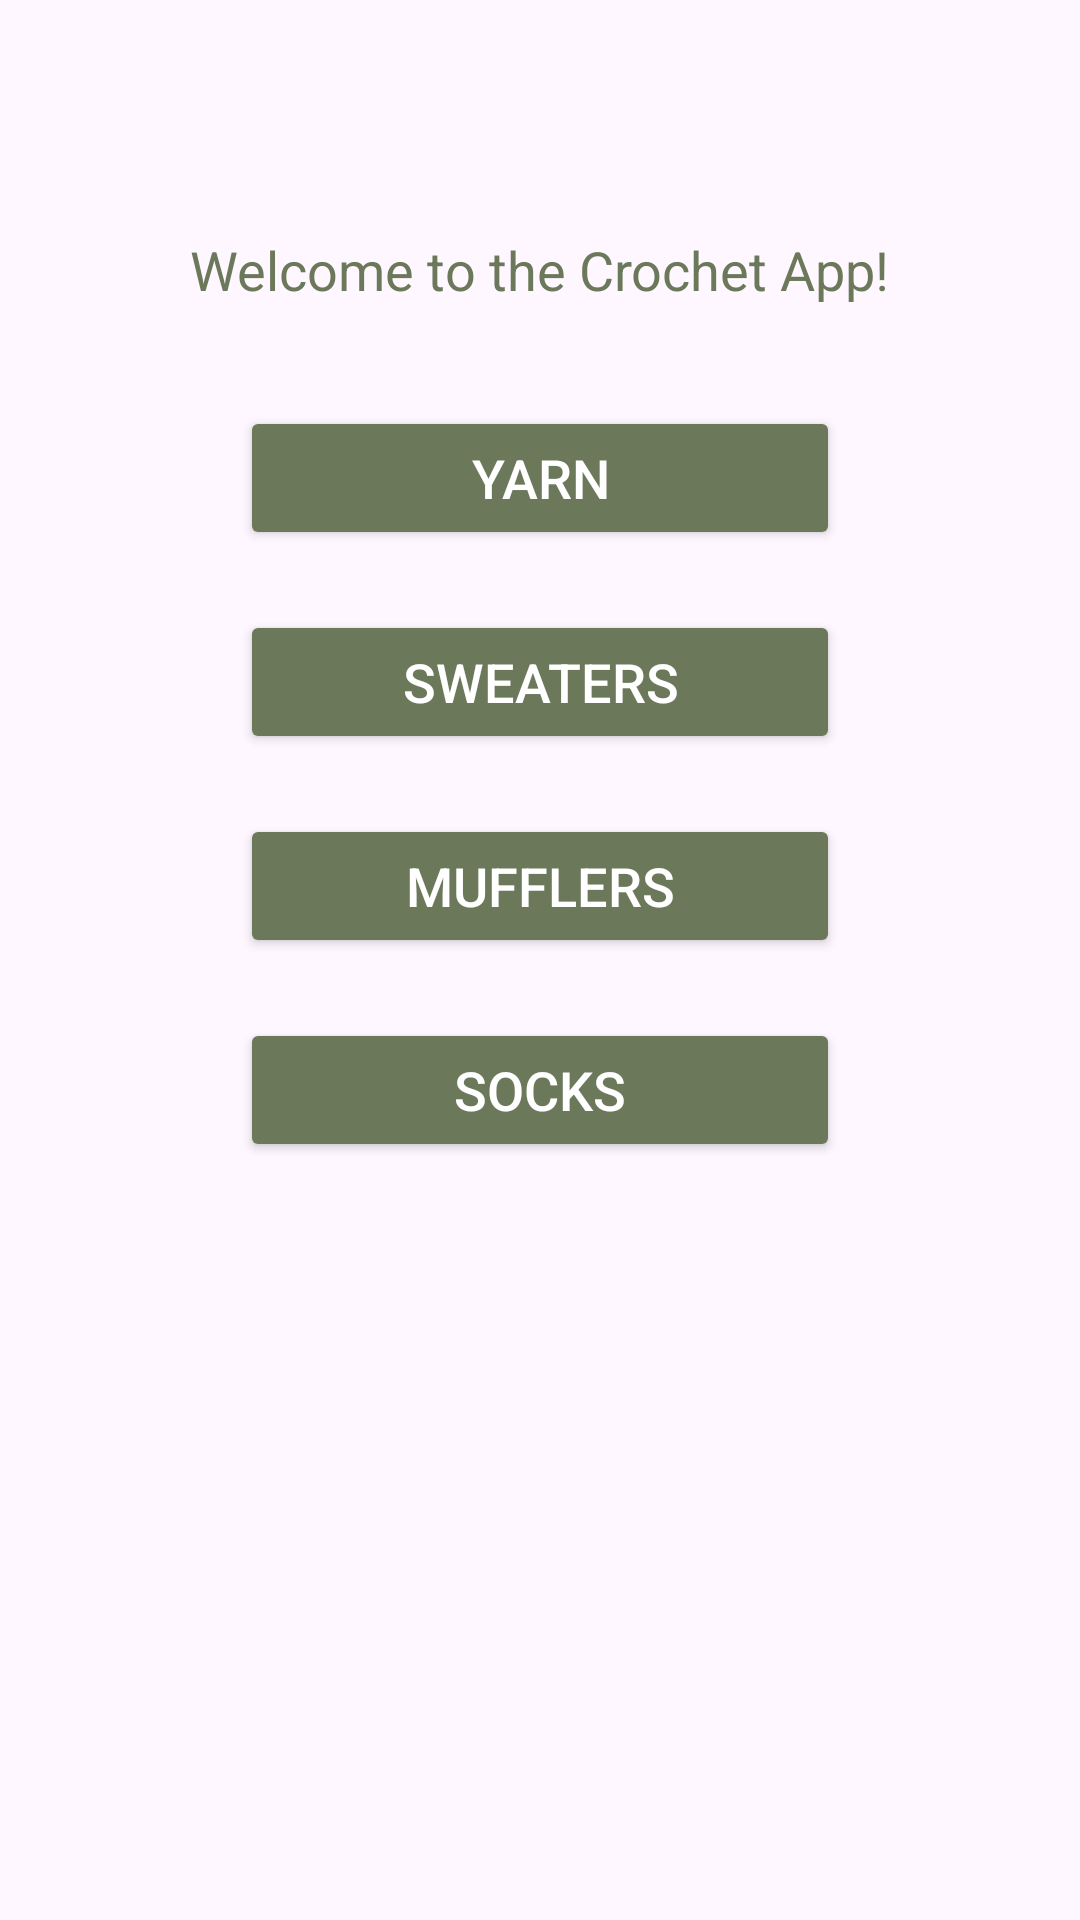

Android layout source for this screen:
<!-- AndroidManifest.xml: application theme Theme.Crochet_app -->
<!-- res/layout/activity_main.xml -->
<LinearLayout xmlns:android="http://schemas.android.com/apk/res/android"
    android:layout_width="match_parent"
    android:layout_height="match_parent"
    android:orientation="vertical"
    android:background="@drawable/bg"
    android:gravity="center"
    android:padding="16dp">

    
    <TextView
        android:id="@+id/welcomeText"
        android:layout_width="wrap_content"
        android:layout_height="wrap_content"
        android:text="Welcome to the Crochet App!"
        android:textSize="18sp"
        android:textColor="#6b785a"
        android:layout_gravity="center"
        android:layout_marginBottom="20dp" />

    

    


    <LinearLayout
        android:layout_width="match_parent"
        android:layout_height="299dp"
        android:layout_marginBottom="-50dp"
        android:gravity="center"
        android:orientation="vertical">

        <Button
            android:id="@+id/btnYarn"
            android:layout_width="200dp"
            android:layout_height="wrap_content"
            android:layout_gravity="center_horizontal"
            android:layout_marginBottom="20dp"
            android:backgroundTint="#6b785a"
            android:padding="10dp"
            android:text="Yarn"
            android:textColor="#FFFFFF"
            android:textSize="18sp" />

        <Button
            android:id="@+id/btnSweaters"
            android:layout_width="200dp"
            android:layout_height="wrap_content"
            android:layout_gravity="center_horizontal"
            android:layout_marginBottom="20dp"
            android:backgroundTint="#6b785a"
            android:padding="10dp"
            android:text="Sweaters"
            android:textColor="#FFFFFF"
            android:textSize="18sp" />

        <Button
            android:id="@+id/btnMufflers"
            android:layout_width="200dp"
            android:layout_height="wrap_content"
            android:layout_gravity="center_horizontal"
            android:layout_marginBottom="20dp"
            android:backgroundTint="#6b785a"
            android:padding="10dp"
            android:text="Mufflers"
            android:textColor="#FFFFFF"
            android:textSize="18sp" />

        <Button
            android:id="@+id/btnSocks"
            android:layout_width="200dp"
            android:layout_height="wrap_content"
            android:layout_gravity="center_horizontal"
            android:layout_marginBottom="20dp"
            android:backgroundTint="#6b785a"
            android:padding="10dp"
            android:text="Socks"
            android:textColor="#FFFFFF"
            android:textSize="18sp" />
    </LinearLayout>

    <FrameLayout
        android:id="@+id/fragmentContainer"
        android:layout_width="match_parent"
        android:layout_height="150dp"
        android:layout_marginBottom="-150dp"
        android:layout_marginTop="100dp" />


    <LinearLayout
        android:layout_width="match_parent"
        android:layout_height="wrap_content"
        android:layout_marginTop="160dp"
        android:gravity="center"
        android:layout_marginBottom="-130dp"
        android:orientation="horizontal">

        
        <ImageView
            android:id="@+id/emailIcon"
            android:layout_width="60dp"
            android:layout_height="60dp"
            android:layout_marginEnd="30dp"
            android:contentDescription="Send Email"
            android:padding="10dp"
            android:src="@drawable/email" />

        
        <ImageView
            android:id="@+id/phoneIcon"
            android:layout_width="60dp"
            android:layout_height="60dp"
            android:layout_marginEnd="30dp"
            android:contentDescription="Phone Icon"
            android:padding="10dp"
            android:src="@drawable/msg" />

        
        <ImageView
            android:id="@+id/musicIcon"
            android:layout_width="60dp"
            android:layout_height="60dp"
            android:layout_marginEnd="30dp"
            android:contentDescription="Music Icon"
            android:padding="10dp"
            android:src="@drawable/icn_music" />
        
        <ImageView
            android:id="@+id/cartIcon"
            android:layout_width="60dp"
            android:layout_height="60dp"
            android:layout_marginEnd="10dp"
            android:contentDescription="Cart"
            android:padding="10dp"
            android:src="@drawable/cart" />


    </LinearLayout>
</LinearLayout>
<!-- resources referenced by this layout -->
<resources>
  <!-- drawable cart: png bitmap (drawable, 550 bytes) -->
  <!-- drawable email: png bitmap (drawable, 783 bytes) -->
  <!-- drawable icn_music: png bitmap (drawable, 532 bytes) -->
  <!-- drawable msg: png bitmap (drawable, 740 bytes) -->
  <style name="Theme.Crochet_app" parent="Base.Theme.Crochet_app" />
  <style name="Base.Theme.Crochet_app" parent="Theme.Material3.DayNight.NoActionBar">
          
          
      </style>
</resources>
